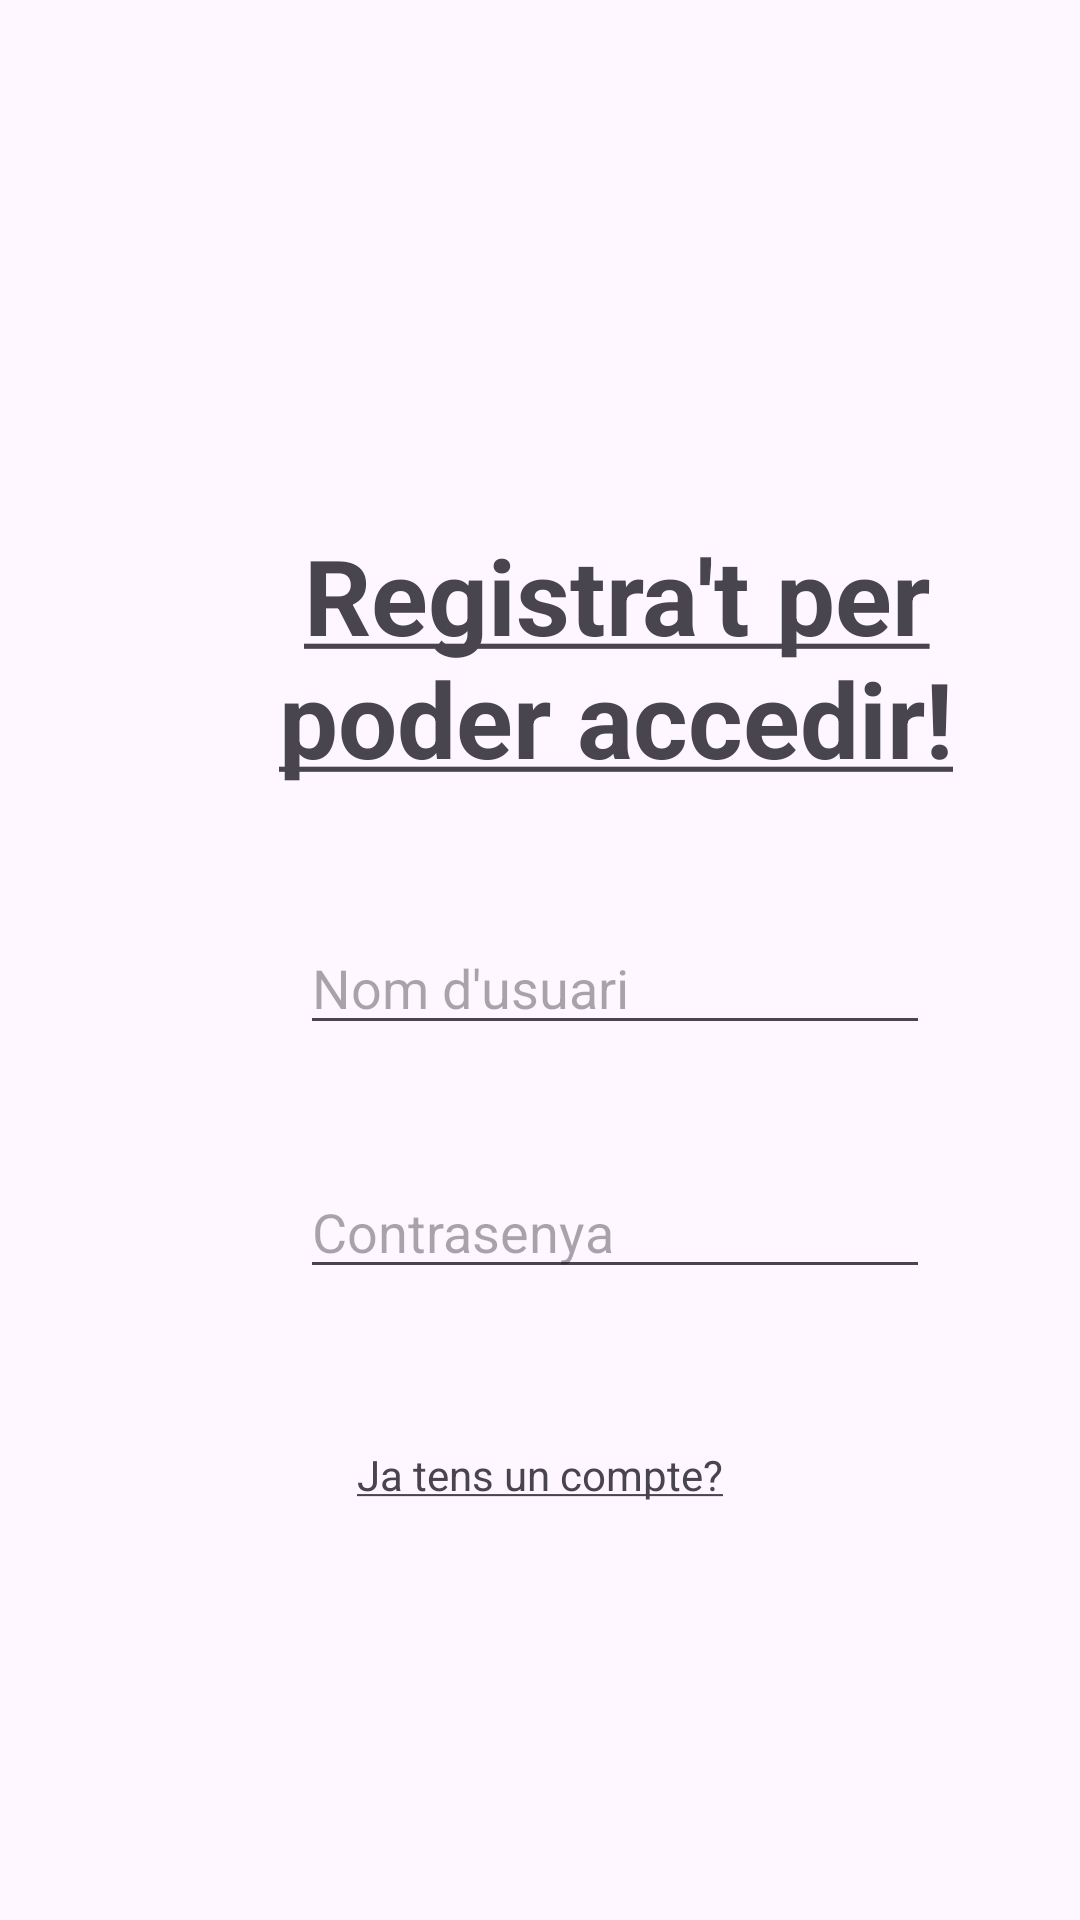

Reconstruct the res/layout file that produces this screen, plus the resources it refers to.
<!-- AndroidManifest.xml: application theme Theme.ExamenUf2RogerFaixeda -->
<!-- res/layout/activity_registre.xml -->
<?xml version="1.0" encoding="utf-8"?>
<layout xmlns:tools="http://schemas.android.com/tools"
    xmlns:android="http://schemas.android.com/apk/res/android"
    xmlns:app="http://schemas.android.com/apk/res-auto">

    <androidx.constraintlayout.widget.ConstraintLayout
        android:id="@+id/main"
        android:layout_width="match_parent"
        android:layout_height="match_parent"
        tools:context=".RegistreActivity">

        <TextView
            android:id="@+id/textViewTitleRegistre"
            android:layout_width="281dp"
            android:layout_height="88dp"
            android:layout_marginStart="65dp"
            android:layout_marginTop="175dp"
            android:layout_marginEnd="65dp"
            android:layout_marginBottom="44dp"
            android:text="@string/registra_t_per_poder_accedir"
            android:textAlignment="center"
            android:textSize="35sp"
            android:textStyle="bold"
            app:layout_constraintBottom_toTopOf="@+id/editTextNom"
            app:layout_constraintEnd_toEndOf="parent"
            app:layout_constraintHorizontal_bias="0.0"
            app:layout_constraintStart_toStartOf="parent"
            app:layout_constraintTop_toTopOf="parent" />

        <Button
            android:id="@+id/buttonRegistre"
            android:layout_width="149dp"
            android:layout_height="0dp"
            android:layout_marginBottom="43dp"
            android:text="@string/registrar_se"
            android:textColor="#000000"
            app:layout_constraintBottom_toTopOf="@+id/textViewLogin"
            app:layout_constraintEnd_toEndOf="parent"
            app:layout_constraintStart_toStartOf="parent"
            app:layout_constraintTop_toBottomOf="@+id/editTextPassword" />

        <TextView
            android:id="@+id/textViewLogin"
            android:layout_width="wrap_content"
            android:layout_height="wrap_content"
            android:layout_marginBottom="139dp"
            android:text="@string/ja_tens_un_compte"
            app:layout_constraintBottom_toBottomOf="parent"
            app:layout_constraintEnd_toEndOf="parent"
            app:layout_constraintStart_toStartOf="parent"
            app:layout_constraintTop_toBottomOf="@+id/buttonRegistre" />

        <EditText
            android:id="@+id/editTextNom"
            android:layout_width="wrap_content"
            android:layout_height="wrap_content"
            android:layout_marginStart="35dp"
            android:layout_marginBottom="40dp"
            android:autofillHints=""
            android:ems="10"
            android:hint="@string/nom_d_usuari"
            android:inputType="text"
            app:layout_constraintBottom_toTopOf="@+id/editTextPassword"
            app:layout_constraintStart_toStartOf="@+id/textViewTitleRegistre"
            app:layout_constraintTop_toBottomOf="@+id/textViewTitleRegistre" />

        <EditText
            android:id="@+id/editTextPassword"
            android:layout_width="wrap_content"
            android:layout_height="wrap_content"
            android:layout_marginBottom="34dp"
            android:autofillHints=""
            android:ems="10"
            android:hint="@string/contrasenya"
            android:inputType="textPassword"
            app:layout_constraintBottom_toTopOf="@+id/buttonRegistre"
            app:layout_constraintStart_toStartOf="@+id/editTextNom"
            app:layout_constraintTop_toBottomOf="@+id/editTextNom" />
    </androidx.constraintlayout.widget.ConstraintLayout>
</layout>
<!-- resources referenced by this layout -->
<resources>
  <string name="contrasenya">Contrasenya</string>
  <string name="ja_tens_un_compte"><u>Ja tens un compte?</u></string>
  <string name="nom_d_usuari">Nom d\'usuari</string>
  <string name="registra_t_per_poder_accedir"><u>Registra\'t per poder accedir!</u></string>
  <string name="registrar_se">Registrar-se</string>
  <style name="Theme.ExamenUf2RogerFaixeda" parent="Base.Theme.ExamenUf2RogerFaixeda" />
  <style name="Base.Theme.ExamenUf2RogerFaixeda" parent="Theme.Material3.DayNight.NoActionBar">
          
          
      </style>
</resources>
